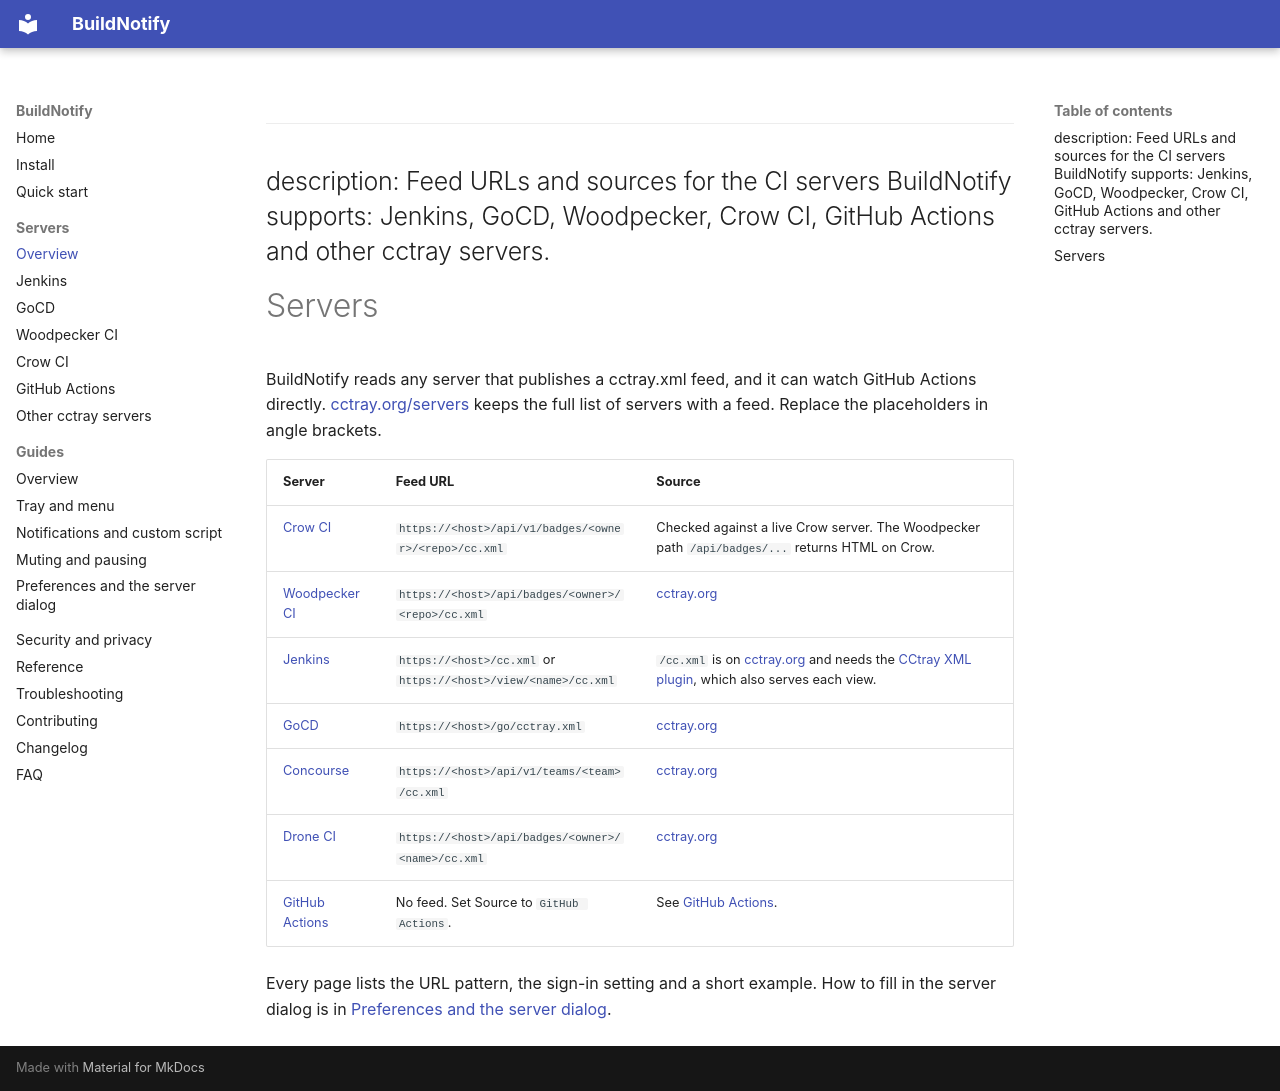

repository: anaynayak/buildnotify · page: servers/index.html · generator: mkdocs

---
description: Feed URLs and sources for the CI servers BuildNotify supports: Jenkins, GoCD, Woodpecker, Crow CI, GitHub Actions and other cctray servers.
---

# Servers

BuildNotify reads any server that publishes a cctray.xml feed, and it can watch GitHub Actions directly. [cctray.org/servers](https://cctray.org/servers/) keeps the full list of servers with a feed. Replace the placeholders in angle brackets.

| Server | Feed URL | Source |
| --- | --- | --- |
| [Crow CI](crow.md) | `https://<host>/api/v1/badges/<owner>/<repo>/cc.xml` | Checked against a live Crow server. The Woodpecker path `/api/badges/...` returns HTML on Crow. |
| [Woodpecker CI](woodpecker.md) | `https://<host>/api/badges/<owner>/<repo>/cc.xml` | [cctray.org](https://cctray.org/servers/) |
| [Jenkins](jenkins.md) | `https://<host>/cc.xml` or `https://<host>/view/<name>/cc.xml` | `/cc.xml` is on [cctray.org](https://cctray.org/servers/) and needs the [CCtray XML plugin](https://plugins.jenkins.io/cctray-xml/), which also serves each view. |
| [GoCD](gocd.md) | `https://<host>/go/cctray.xml` | [cctray.org](https://cctray.org/servers/) |
| [Concourse](other.md) | `https://<host>/api/v1/teams/<team>/cc.xml` | [cctray.org](https://cctray.org/servers/) |
| [Drone CI](other.md) | `https://<host>/api/badges/<owner>/<name>/cc.xml` | [cctray.org](https://cctray.org/servers/) |
| [GitHub Actions](github-actions.md) | No feed. Set Source to `GitHub Actions`. | See [GitHub Actions](github-actions.md). |

Every page lists the URL pattern, the sign-in setting and a short example. How to fill in the server dialog is in [Preferences and the server dialog](../guide/preferences.md).
